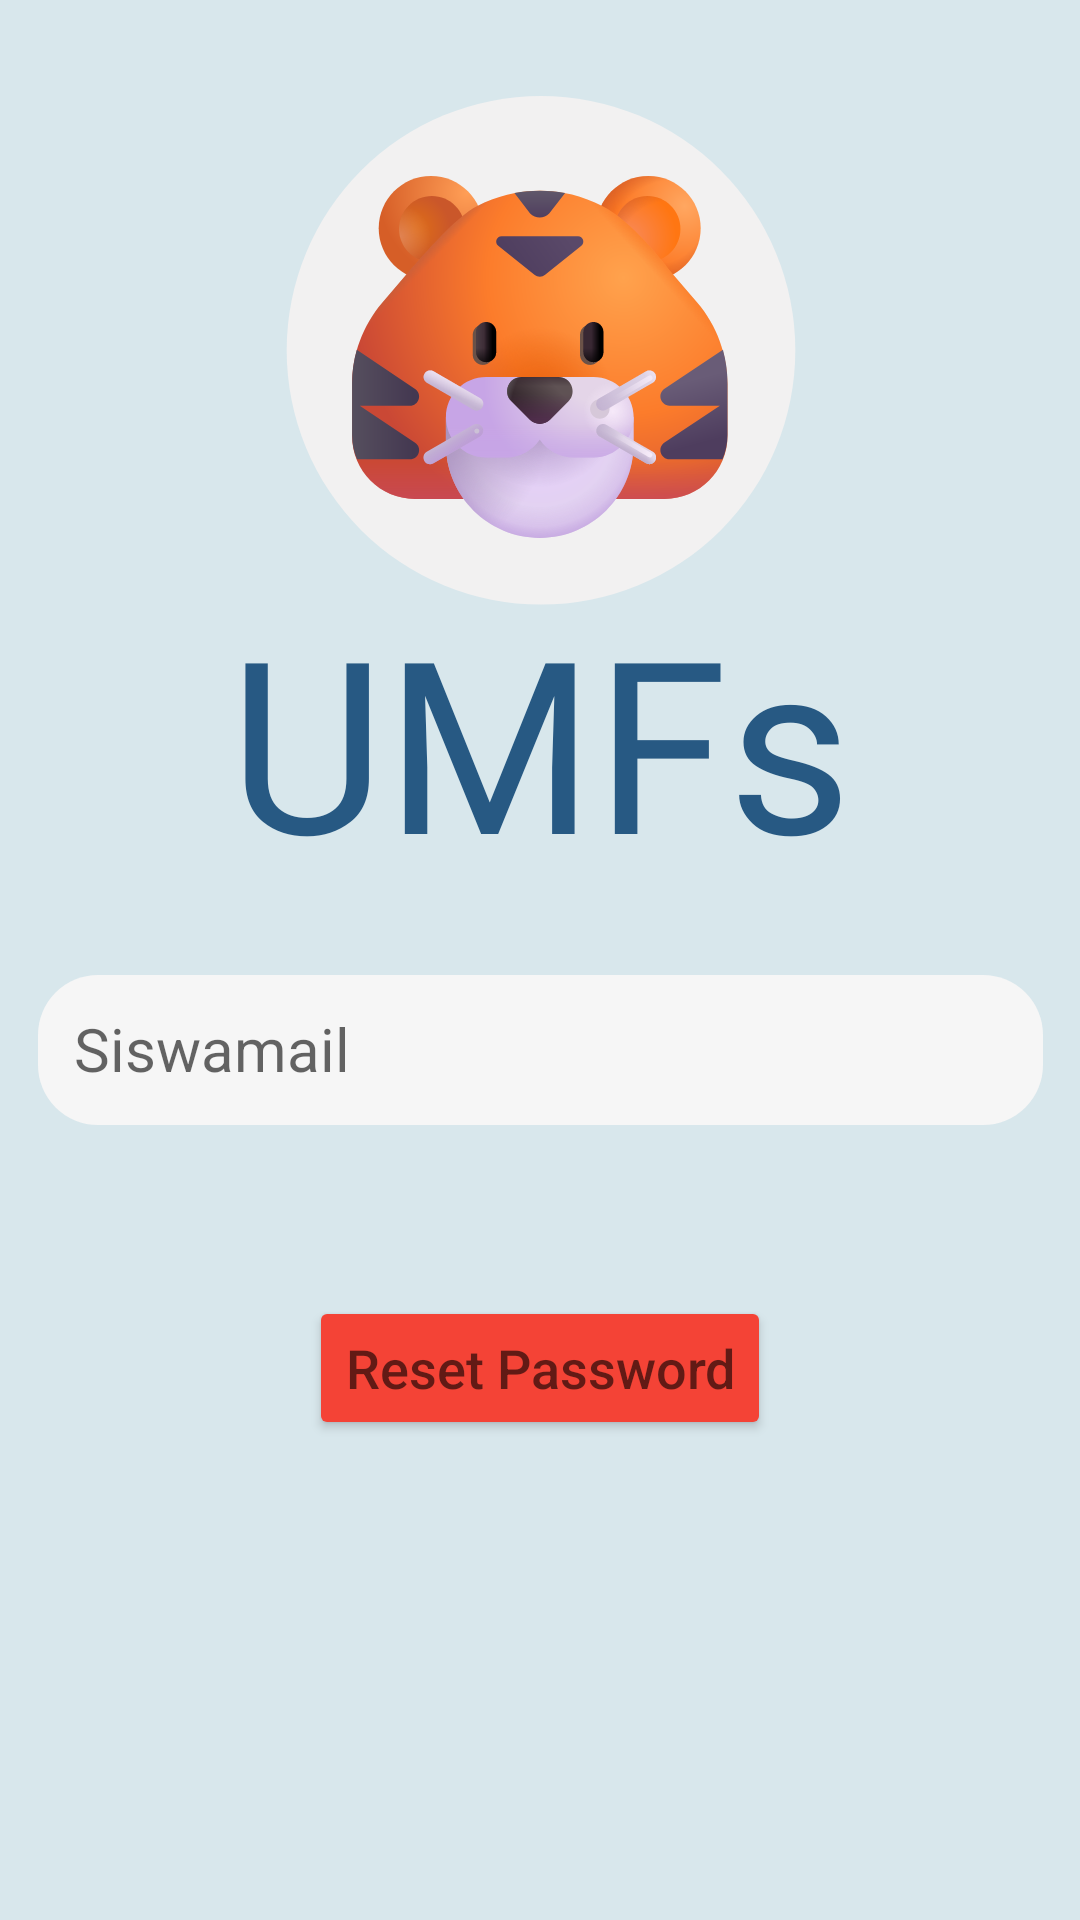

Produce the Android XML layout that renders to this screen, including the resource entries it uses.
<!-- AndroidManifest.xml: application theme Theme.UMFs -->
<!-- res/layout/activity_forgot_password.xml -->
<?xml version="1.0" encoding="utf-8"?>
<androidx.constraintlayout.widget.ConstraintLayout xmlns:android="http://schemas.android.com/apk/res/android"
    xmlns:app="http://schemas.android.com/apk/res-auto"
    xmlns:tools="http://schemas.android.com/tools"
    android:id="@+id/FPConstraintLayout"
    android:layout_width="match_parent"
    android:background="@color/light_blue_1"
    android:layout_height="match_parent"
    tools:context=".ForgotPasswordActivity">

    <EditText
        android:id="@+id/ETSiswamailFP"
        android:layout_width="335dp"
        android:layout_height="50dp"
        android:layout_marginTop="25dp"
        android:background="@drawable/text_box_edit"
        android:drawablePadding="12dp"
        android:hint="Siswamail"
        android:padding="12dp"
        android:textSize="20dp"
        app:layout_constraintEnd_toEndOf="parent"
        app:layout_constraintStart_toStartOf="parent"
        app:layout_constraintTop_toBottomOf="@+id/TVUMF" />

    <TextView
        android:id="@+id/TVUMF"
        android:layout_width="match_parent"
        android:layout_height="wrap_content"
        android:layout_marginBottom="150dp"
        android:fontFamily="@font/calistoga"
        android:text="UMFs"
        android:textAlignment="center"
        android:textColor="@color/dark_blue_2"
        android:textSize="80dp"
        app:layout_constraintBottom_toBottomOf="parent"
        app:layout_constraintEnd_toEndOf="parent"
        app:layout_constraintStart_toStartOf="parent"
        app:layout_constraintTop_toTopOf="parent"
        app:layout_constraintVertical_bias="0.504" />

    <ImageView
        android:id="@+id/IVLogoFP"
        android:layout_width="187dp"
        android:layout_height="176dp"
        android:layout_gravity="center"
        android:layout_marginBottom="400dp"
        android:src="@drawable/umf_logo"
        app:layout_constraintBottom_toBottomOf="parent"
        app:layout_constraintEnd_toEndOf="parent"
        app:layout_constraintStart_toStartOf="parent"
        app:layout_constraintTop_toTopOf="parent" />

    <Button
        android:id="@+id/BTResetPassword"
        android:layout_width="wrap_content"
        android:layout_height="wrap_content"
        android:layout_marginTop="57dp"
        android:backgroundTint="@color/button_bg_color"
        android:fontFamily="sans-serif-medium"
        android:text="Reset Password"
        android:textAppearance="@style/TextAppearance.AppCompat.Medium"
        app:layout_constraintEnd_toEndOf="parent"
        app:layout_constraintStart_toStartOf="parent"
        app:layout_constraintTop_toBottomOf="@+id/ETSiswamailFP" />
</androidx.constraintlayout.widget.ConstraintLayout>
<!-- resources referenced by this layout -->
<resources>
  <color name="dark_blue_2">#275983</color>
  <color name="light_blue_1">#D8E7EC</color>
  <!-- drawable text_box_edit (drawable) -->
  <?xml version="1.0" encoding="utf-8"?>
  <shape android:shape="rectangle" xmlns:android="http://schemas.android.com/apk/res/android">
  
      <solid android:color="@color/light_grey_1"/>
  
      <corners
          android:radius="20dp"/>
  
  </shape>
  <!-- drawable umf_logo: vector/xml drawable (drawable, 32020 chars, omitted) -->
  <style name="Theme.UMFs" parent="Theme.MaterialComponents.DayNight.NoActionBar">
          
          <item name="colorPrimary">@color/dark_blue_1</item>
          <item name="colorPrimaryVariant">@color/light_blue_1</item>
          <item name="colorOnPrimary">@color/white</item>
          
          <item name="colorSecondary">@color/teal_200</item>
          <item name="colorSecondaryVariant">@color/teal_700</item>
          <item name="colorOnSecondary">@color/black</item>
          
          <item name="android:statusBarColor" tools:targetApi="l">?attr/colorPrimaryVariant</item>
          
      </style>
  <color name="light_grey_1">#F6F6F6</color>
  <color name="dark_blue_1">#688BAB</color>
  <color name="white">#FFFFFFFF</color>
  <color name="teal_200">#FF03DAC5</color>
  <color name="teal_700">#FF018786</color>
  <color name="black">#FF000000</color>
</resources>
